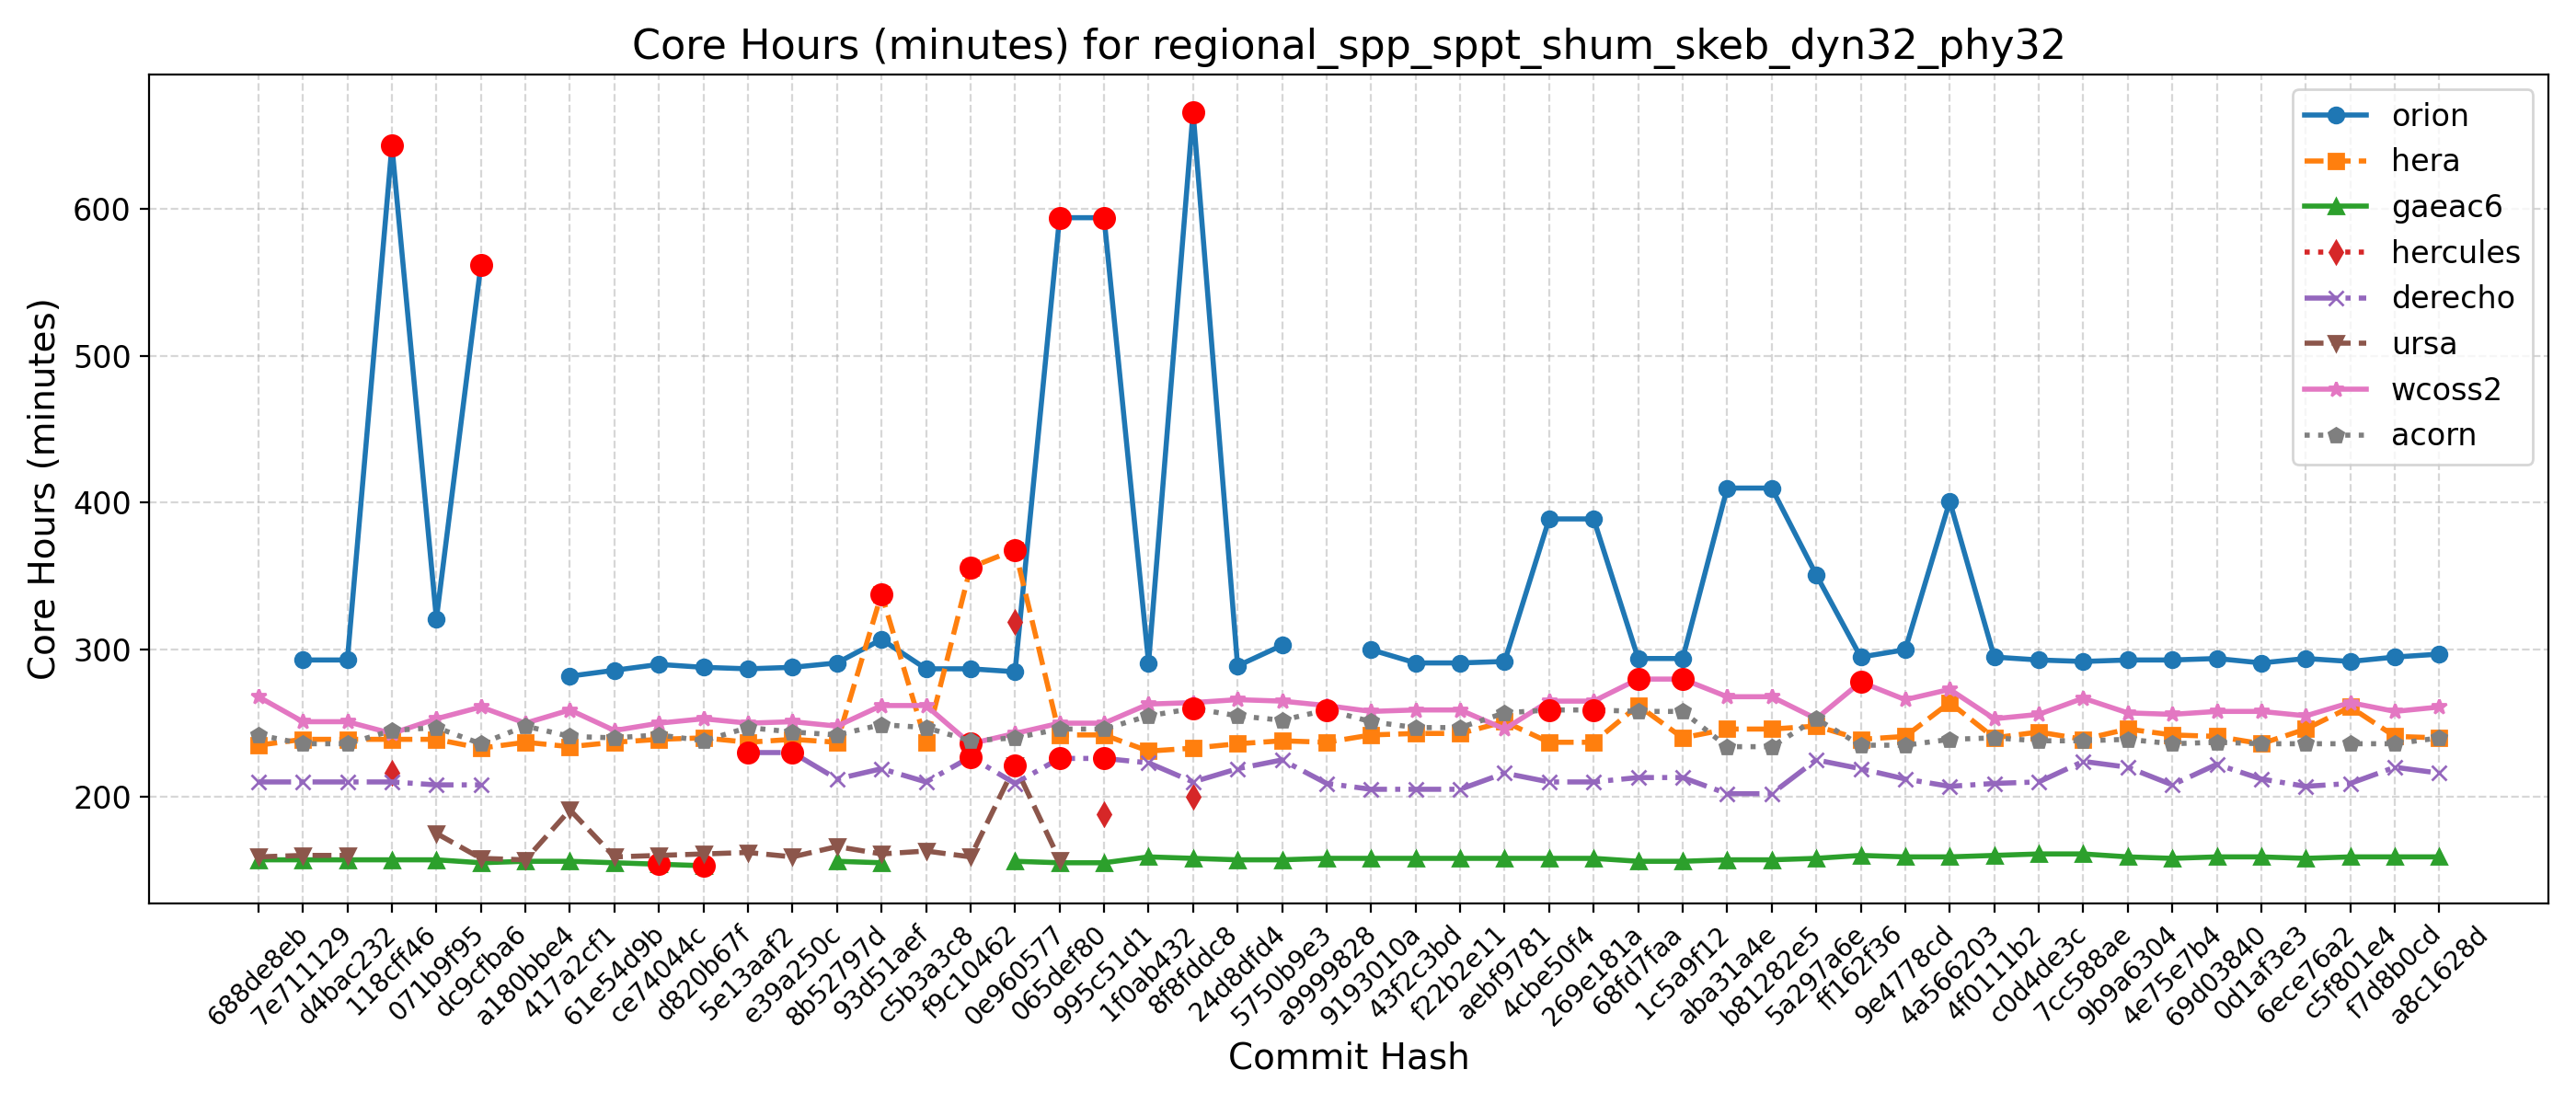

Source data for this figure (header and first rows):
Hash, Date, Message, orion, hera, gaeac6, hercules, derecho, ursa, wcoss2, acorn
688de8eb, 2025-09-04, Fix default cdmbgwd settings (#2788), , 235, 157, , 210, 159, 268, 242
7e711129, 2025-09-02, Use container with spack stack 1.9.2 (#2…, 293, 239, 157, , 210, 160, 251, 236
d4bac232, 2025-08-29, MPAS dycore + Atmosphere Generalization …, 293, 239, 157, , 210, 160, 251, 236
118cff46, 2025-08-25, Add FV3 grid mask for regional domains t…, 643, 239, 157, 216, 210, , 243, 245
071b9f95, 2025-08-22, Fix Restart IAU and Ultra-Low Reproducib…, 321, 239, 157, , 208, 175, 253, 247
dc9cfba6, 2025-08-19, Update CICE through 2025-07 and switch t…, 562, 233, 155, , 208, 158, 261, 236
a180bbe4, 2025-08-15, FV3: Fix Prate_avg and UPP call freq + F…, , 237, 156, , , 157, 250, 248
417a2cf1, 2025-08-13, Fix conus13km tests restart and decompos…, 282, 234, 156, , , 191, 259, 241
61e54d9b, 2025-08-11, Add two-way ocean-wave coupling feature …, 286, 237, 155, , , 159, 245, 240
ce74044c, 2025-08-06, Create a user-friendly "process model" t…, 290, 239, 154, , , 160, 250, 242
d820b67f, 2025-08-01, Update GOCART to v2.4.3 (#2819), 288, 240, 153, , , 161, 253, 238
5e13aaf2, 2025-07-29, Update DATM meshes and switch to bilinea…, 287, 237, , , 230, 162, 250, 247
e39a250c, 2025-07-24, Update FV3 hash to include UPP ss192/Urs…, 288, 239, , , 230, 159, 251, 244
8b52797d, 2025-07-21, Combination of 2684,2707,2771 (MERRA2 3-…, 291, 237, 156, , 212, 166, 248, 242
93d51aef, 2025-07-17, Exporting Canopy Variables from AQM to F…, 307, 338, 155, , 219, 161, 262, 249
c5b3a3c8, 2025-07-14, GFDLMP-v3 and TEMPO MP microphysics (#25…, 287, 237, , , 210, 163, 262, 247
f9c10462, 2025-07-11, Combination of several CCPP-physics PRs …, 287, 356, , , 227, 159, 236, 238
0e960577, 2025-07-09, Combination #2777 (maintask writes CMEPS…, 285, 368, 156, 319, 209, 221, 243, 240
065def80, 2025-07-07, Port UFS-WM to Ursa (#2471), 594, 242, 155, , 226, 157, 250, 246
995c51d1, 2025-07-03, Upgrade UFS-WM to spack-stack/1.9.2 (#26…, 594, 242, 155, 188, 226, , 250, 246
1f0ab432, 2025-07-01, Reduce WW3 memory use (#2624), 291, 231, 159, , 223, , 263, 255
8f8fddc8, 2025-06-30, Bring in scale-aware 3DTKE related chang…, 666, 233, 158, 200, 210, , 264, 260
24d8dfd4, 2025-06-26, Slight modification in orographic gravit…, 289, 236, 157, , 219, , 266, 255
5750b9e3, 2025-06-20, gcycle update (#2747), 303, 238, 157, , 225, , 265, 252
a9999828, 2025-06-12, Add a new parameter in dycore to control…, , 237, 158, , 209, , 262, 259
9193010a, 2025-06-06, In Noah-MP, set zero for canopy liquid a…, 300, 242, 158, , 205, , 258, 251
43f2c3bd, 2025-06-04, Urgent Documentation Update for HSD Capa…, 291, 243, 158, , 205, , 259, 247
f22b2e11, 2025-06-02, Bug fix for surface roughness calculatio…, 291, 243, 158, , 205, , 259, 247
aebf9781, 2025-05-27, Fix bug to improve wave initialization b…, 292, 251, 158, , 216, , 246, 257
4cbe50f4, 2025-05-23, Add idealized, regional tropical cyclone…, 389, 237, 158, , 210, , 265, 259
269e181a, 2025-05-23, Add GFSv17 IAU restart tests without wav…, 389, 237, 158, , 210, , 265, 259
68fd7faa, 2025-05-15, Enable Hera, Hercules Gnu tests: cpld_de…, 294, 262, 156, , 213, , 280, 258
1c5a9f12, 2025-05-09, Add "ultra low" coupled configurations t…, 294, 240, 156, , 213, , 280, 258
aba31a4e, 2025-05-06, Resolve miscellaneous WM issues and upda…, 410, 246, 157, , 202, , 268, 234
b81282e5, 2025-05-05, Switch to vector remapping and bilinear …, 410, 246, 157, , 202, , 268, 234
5a297a6e, 2025-05-02, improve coupled model startup cost for w…, 351, 248, 158, , 225, , 253, 253
ff162f36, 2025-05-01, NSSL MP scheme updates + Stochastic Phys…, 295, 239, 160, , 219, , 278, 235
9e4778cd, 2025-04-25, Loosen restriction on optional arguments…, 300, 241, 159, , 212, , 266, 235
4a566203, 2025-04-23, CMake Atmosphere Dycore Generalization +…, 401, 264, 159, , 207, , 273, 239
4f0111b2, 2025-04-21, Add CMEPS log file at restart write; IAU…, 295, 240, 160, , 209, , 253, 240
c0d4de3c, 2025-04-18, Update mom6 to its main repository 20250…, 293, 244, 161, , 210, , 256, 238
7cc588ae, 2025-04-16, Add PIO configuration variables for CMEP…, 292, 239, 161, , 224, , 267, 238
9b9a6304, 2025-04-11, Memcheck fixes (#2655), 293, 246, 159, , 220, , 257, 239
4e75e7b4, 2025-04-10, Update upp submodule to the latest UPP (…, 293, 242, 158, , 208, , 256, 236
69d03840, 2025-04-07, Use ESMF Redist instead of Remap for FV3…, 294, 241, 159, , 222, , 258, 237
0d1af3e3, 2025-04-02, Convert GFS DDTs from blocked data struc…, 291, 236, 159, , 212, , 258, 236
6ece76a2, 2025-03-28, Update WW3  by merging develop  as of 20…, 294, 246, 158, , 207, , 255, 236
c5f801e4, 2025-03-27, Sync CDEPS and CMEPS to ESCOMP (#2664), 292, 261, 159, , 209, , 264, 236
f7d8b0cd, 2025-03-26, Add support for FV3 native grid (cubed s…, 295, 241, 159, , 220, , 258, 236
a8c1628d, 2025-03-24, Introduce prognostic updraft velocity to…, 297, 240, 159, , 216, , 261, 240
